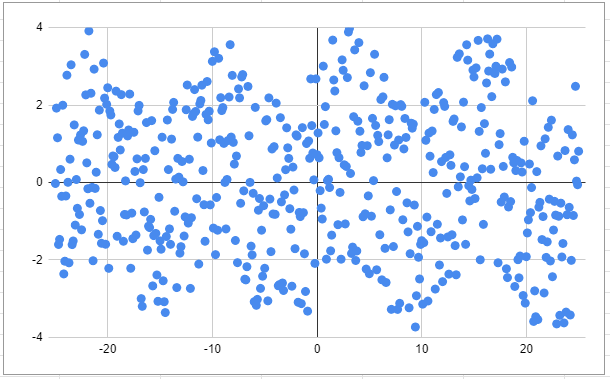

Source data for this figure (header and first rows):
-25.0, -0.7149641764944487
-24.9, -2.703
-24.8, -1.555
-24.7, -2.601
-24.6, -0.001778
-24.5, 2.456
-24.4, 2.438
-24.3, 0.4719
-24.2, -1.722
-24.1, 0.008382
-24.0, -0.1174
-23.9, 2.795
-23.8, 0.188
-23.7, 1.133
-23.6, 2.583
-23.5, 0.1619
-23.4, 0.4465
-23.3, 0.8249
-23.2, 1.056
-23.1, 1.123
-23.0, 3.568
-22.9, 0.1908
-22.8, 1.636
-22.7, 3.499
-22.6, 1.412
-22.5, -0.5297
-22.4, 3.945
-22.3, 2.763
-22.2, -0.5053
-22.1, 1.097
-22.0, 0.4928
-21.9, 2.627
-21.8, -1.376
-21.7, 1.445
-21.6, 3.909
-21.5, 2.818
-21.4, -0.7129
-21.3, 3.377
-21.2, 2.856
-21.1, 0.85
-21.0, 3.808
-20.9, 3.406
-20.8, -1.234
-20.7, 1.638
-20.6, -0.4716
-20.5, 3.123
-20.4, 0.4397
-20.3, 0.9887
-20.2, 3.214
-20.1, -1.373
-20.0, 0.05969
-19.9, -1.581
-19.8, 0.5343
-19.7, -2.092
-19.6, 0.4073
-19.5, 1.319
-19.4, 2.756
-19.3, 2.565
-19.2, 0.972
-19.1, 0.2667
-19.0, 1.818
... 440 more rows
